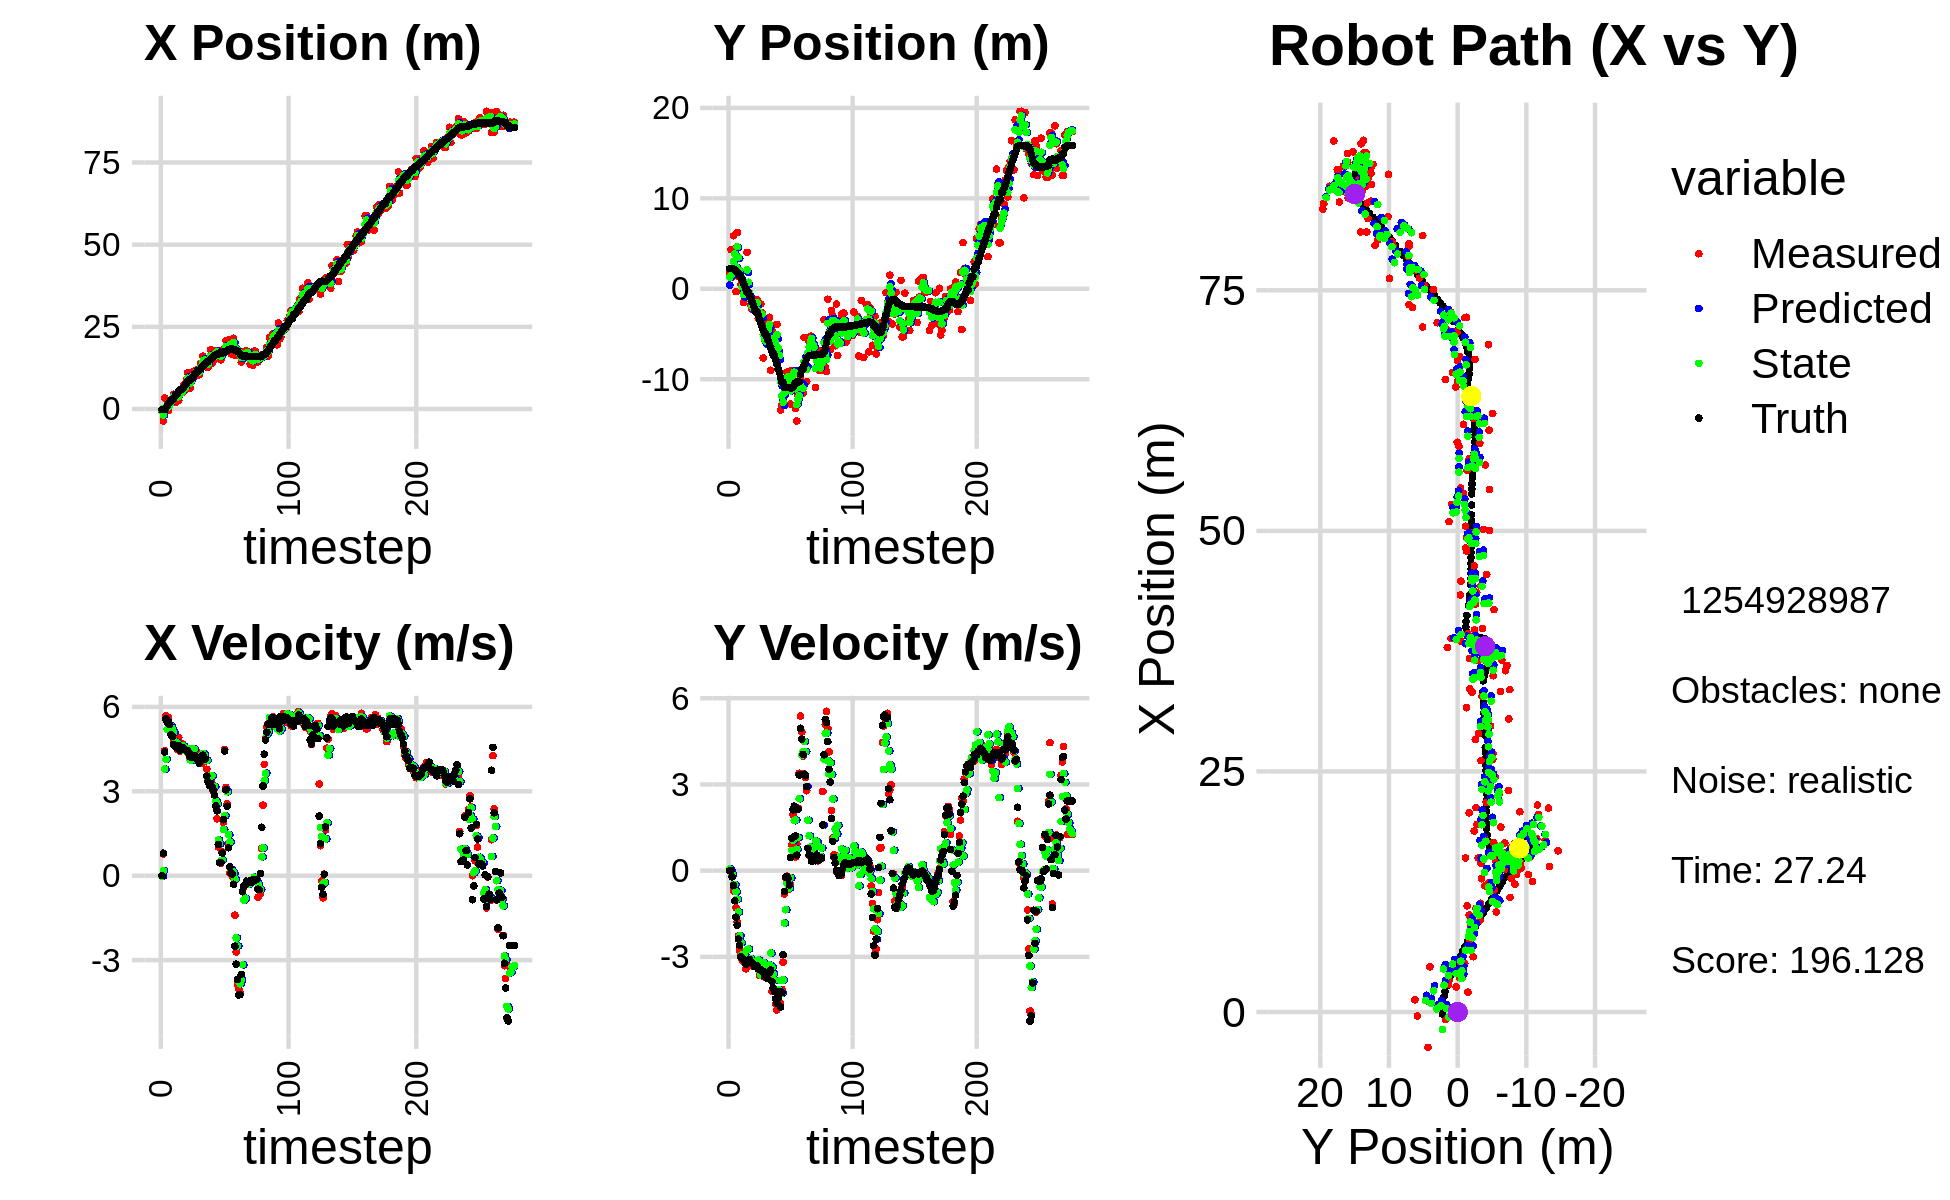

Data behind this chart, as committed beside it:
-7.933799176768550065e-01, 1.725643455097995549e+00, 0.000000000000000000e+00, -0.000000000000000000e+00, 0.000000000000000000e+00, 0.000000000000000000e+00, 0.000000000000000000e+00, 0.000000000000000000e+00, -3.368821789758438823e-01, 4.068375571057369910e-01, 0.000000000000000000e+00, 0.000000000000000000e+00, -2.024501115274292551e-01, 2.226902008040166248e+00, 0.000000000000000000e+00, 0.000000000000000000e+00, 0.000000000000000000e+00, 4.585724673233926296e-04
-7.933799176768550065e-01, 1.725643455097995549e+00, 0.000000000000000000e+00, 0.000000000000000000e+00, -3.368821789758438823e-01, 4.068375571057369910e-01, 0.000000000000000000e+00, 0.000000000000000000e+00, -5.225022635431542106e-01, 1.291177710219390207e+00, -1.964829365697443736e-02, 5.954392527161719850e-02, -2.024501115274292551e-01, 2.226902008040166248e+00, 0.000000000000000000e+00, 0.000000000000000000e+00, 0.000000000000000000e+00, -1.337627872999291867e-05
-3.665310457277722644e+00, 4.323523281387950945e+00, 7.739986174702107036e-01, -1.457112518764889326e-03, -5.244670929088516287e-01, 1.297132102746551885e+00, -1.964829365697443736e-02, 5.954392527161719850e-02, -1.818585833479320790e+00, 2.218037191096341676e+00, 1.765568864897194001e-01, -3.858528671896427342e-03, -1.991580277022718948e-01, 2.226901767351474604e+00, 8.000000000000000444e-01, 0.000000000000000000e+00, 8.000000119209289551e-01, 1.882575452327728271e-03
3.315162822316990887e+00, 1.272837977641533724e+00, 4.439801199924145791e+00, -1.685612098359012823e-01, -1.800930144830348745e+00, 2.217651338229151836e+00, 1.765568864897194001e-01, -3.858528671896427342e-03, 3.682976192849802821e-01, 1.593602098816382595e+00, 3.787006048245919576e+00, -1.343222040167745546e-01, -6.270630650863388833e-02, 2.226313035047171152e+00, 4.394999999999999574e+00, -2.159999999999999976e-01, 4.400000095367431641e+00, 3.794771060347557068e-02
-4.177202134293662716e-01, 5.860375261473323327e+00, 5.687588468615957460e+00, -7.040580938601245231e-01, 7.469982241095722841e-01, 1.580169878414705131e+00, 3.787006048245919576e+00, -1.343222040167745546e-01, 3.169254612075829702e-01, 3.020048015818157072e+00, 4.134078579358437366e+00, -4.812959908500800132e-01, 3.646694868636642939e-01, 2.209975099587779823e+00, 5.576999999999999957e+00, -5.100000000000000089e-01, 5.599999904632568359e+00, 1.231619641184806824e-01
1.136859520960103564e+00, 4.401747806291840703e+00, 5.447421480649647485e+00, -6.743281806132831457e-01, 7.303333191434266958e-01, 2.971918416733148938e+00, 4.134078579358437366e+00, -4.812959908500800132e-01, 9.091380871745268211e-01, 3.857482420468169249e+00, 5.199511068365172406e+00, -4.888433248315559032e-01, 9.931828229735363278e-01, 2.136761291395022244e+00, 5.447000000000000064e+00, -1.048999999999999932e+00, 5.546999931335449219e+00, 1.231619641184806824e-01
-4.814708980567364294e-01, -3.168190141629102508e-01, 5.622198623878391643e+00, -1.288684633985137884e+00, 1.429089194011043951e+00, 3.808598087985013869e+00, 5.199511068365172406e+00, -4.888433248315559032e-01, 6.496913784855631313e-01, 2.436563939463456840e+00, 5.292921201700945488e+00, -7.276475929164067935e-01, 1.609729454145756300e+00, 2.001603541265779995e+00, 5.464000000000000412e+00, -1.618999999999999995e+00, 5.698999881744384766e+00, 2.253214120864868164e-01
1.267341778075484315e+00, 6.219592464752555117e+00, 5.350662140038124015e+00, -1.786419138708019050e+00, 1.178983498655657769e+00, 2.363799180171816339e+00, 5.292921201700945488e+00, -7.276475929164067935e-01, 1.215541746982624849e+00, 4.656494918111315329e+00, 5.342388534080451556e+00, -9.949428897412593287e-01, 2.125793144407863711e+00, 1.838703049764461861e+00, 5.373000000000000220e+00, -1.897999999999999909e+00, 5.698999881744384766e+00, 3.222323954105377197e-01
2.862417832396423112e+00, 1.330431206198493310e+00, 5.196417176780816938e+00, -2.271010693088780563e+00, 1.749780600390669960e+00, 4.557000629137188952e+00, 5.342388534080451556e+00, -9.949428897412593287e-01, 2.206949715949792612e+00, 3.491647848228156548e+00, 5.305638928132077936e+00, -1.438636248630969394e+00, 2.717658683433854527e+00, 1.587224615177528664e+00, 5.009999999999999787e+00, -2.378000000000000114e+00, 5.546000003814697266e+00, 4.120191931724548340e-01
2.862417832396423112e+00, 1.330431206198493310e+00, 5.158651537828679245e+00, -2.788334355303946133e+00, 2.737513608763000317e+00, 3.347784223365059653e+00, 5.305638928132077936e+00, -1.438636248630969394e+00, 2.788383409802326796e+00, 1.983664617745704462e+00, 5.192809987100565294e+00, -2.268140864466904993e+00, 2.717658683433854527e+00, 1.587224615177528664e+00, 4.940999999999999837e+00, -2.596000000000000085e+00, 5.581999778747558594e+00, 4.955327808856964111e-01
4.478165313477322051e+00, 4.856232537694412654e-01, 4.726199062254447192e+00, -2.941858332256992004e+00, 3.307664408512383414e+00, 1.756850531299013918e+00, 5.192809987100565294e+00, -2.268140864466904993e+00, 3.774942463701329576e+00, 1.336558015094202023e+00, 5.099705703419842528e+00, -2.504835490866480718e+00, 3.283889457937438916e+00, 1.285906149458618808e+00, 4.663999999999999702e+00, -3.001999999999999780e+00, 5.546000003814697266e+00, 5.567689538002014160e-01
3.583018243075497988e+00, -2.686764465000063828e-01, 4.671743501614008309e+00, -3.107753905968714925e+00, 4.284913034043313473e+00, 1.086074466007553863e+00, 5.099705703419842528e+00, -2.504835490866480718e+00, 3.995954054422932167e+00, 2.098122505076711608e-01, 4.731229169338673657e+00, -2.919348970602030580e+00, 3.815990135380817438e+00, 9.580801256773648911e-01, 4.626000000000000334e+00, -3.060000000000000053e+00, 5.546000003814697266e+00, 5.870028734207153320e-01
2.066808864295404558e+00, -1.500678228287537719e+00, 4.651564867580662899e+00, -3.155722291541639191e+00, 4.469076971356799710e+00, -8.212264655253193046e-02, 4.731229169338673657e+00, -2.919348970602030580e+00, 3.465162994719255707e+00, -5.976832532732987424e-01, 4.742019805364369844e+00, -2.951573868707390691e+00, 4.346614524520476586e+00, 6.066768898357214335e-01, 4.559000000000000163e+00, -3.092000000000000082e+00, 5.507999897003173828e+00, 5.960965752601623535e-01
4.804239226244999550e+00, -3.895672424320038019e-01, 4.485230879835177653e+00, -3.042877713875359547e+00, 3.939364975255692514e+00, -8.928406401440378559e-01, 4.742019805364369844e+00, -2.951573868707390691e+00, 4.294260741922499847e+00, -6.005079881886441484e-01, 4.569134037160239359e+00, -2.956624925740297449e+00, 4.783519432128261251e+00, 3.102831373234566370e-01, 4.541999999999999815e+00, -3.116999999999999993e+00, 5.507999897003173828e+00, 5.960965752601623535e-01
2.610748216968145297e+00, 2.220871581335576439e-01, 4.920085562335499318e+00, -3.416556060903059411e+00, 4.751174145638524138e+00, -8.961704807626739155e-01, 4.569134037160239359e+00, -2.956624925740297449e+00, 3.875462612761152226e+00, -4.405503503620345485e-01, 4.652077739221934571e+00, -3.209193504988689938e+00, 5.310443565542783517e+00, -5.531148811243212504e-02, 4.621000000000000441e+00, -3.254000000000000004e+00, 5.651000022888183594e+00, 6.069643497467041016e-01
4.689343139373756131e+00, 4.030609323164171975e+00, 4.420162174188551951e+00, -3.129731802498342486e+00, 4.340670386683346038e+00, -7.614697008609034867e-01, 4.652077739221934571e+00, -3.209193504988689938e+00, 4.483679670892287028e+00, 2.081411434374416558e+00, 4.479722474641438801e+00, -2.746347215075758186e+00, 5.825164482248714748e+00, -4.189255704151068072e-01, 4.464999999999999858e+00, -3.132000000000000117e+00, 5.453999996185302734e+00, 6.161136627197265625e-01
5.068633601423750079e+00, -1.029447601857118588e+00, 4.496151186662725507e+00, -3.104822533769862947e+00, 4.931651918356431352e+00, 1.806776712866840828e+00, 4.479722474641438801e+00, -2.746347215075758186e+00, 4.989444731695547475e+00, 7.260807604758698908e-01, 4.481171784895371601e+00, -2.729636636381860271e+00, 5.825164482248714748e+00, -4.189255704151068072e-01, 4.512999999999999901e+00, -3.116999999999999993e+00, 5.485000133514404297e+00, 6.043562889099121094e-01
5.068633601423750079e+00, -1.029447601857118588e+00, 4.679374392172880093e+00, -3.182410311573144135e+00, 5.437561910185084280e+00, 4.531170968376838637e-01, 4.481171784895371601e+00, -2.729636636381860271e+00, 5.286172591179363778e+00, -4.555382958280251859e-01, 4.625813530614238722e+00, -3.103380995964523326e+00, 6.342593833768881417e+00, -7.771535379949233713e-01, 4.551999999999999602e+00, -3.092999999999999972e+00, 5.502999782562255859e+00, 5.972403287887573242e-01
7.367016717521313041e+00, -1.777748929720818660e+00, 4.530617924327768442e+00, -3.177838311984656716e+00, 5.748753944240787561e+00, -7.658763954244776073e-01, 4.625813530614238722e+00, -3.103380995964523326e+00, 6.418454871568730624e+00, -1.161233756613522017e+00, 4.592667586821830739e+00, -3.070423772270820084e+00, 6.778321907206522390e+00, -1.073163556384964634e+00, 4.514000000000000234e+00, -3.164000000000000146e+00, 5.512000083923339844e+00, 6.116742491722106934e-01
5.745700285072515179e+00, -2.260925756337454295e+00, 4.450386484557346201e+00, -3.121562866253715374e+00, 6.877721630250913876e+00, -1.468276133840604070e+00, 4.592667586821830739e+00, -3.070423772270820084e+00, 6.412726779236344932e+00, -1.933142115207594047e+00, 4.436460471851506604e+00, -3.173351079153234888e+00, 7.291738197314389325e+00, -1.430414484453109925e+00, 4.482999999999999652e+00, -3.208000000000000185e+00, 5.512000083923339844e+00, 6.116742491722106934e-01
8.919971272145565067e+00, -1.908050159184709882e+00, 4.543717948650178862e+00, -3.334535194908610833e+00, 6.856372826421495148e+00, -2.250477223122917536e+00, 4.436460471851506604e+00, -3.173351079153234888e+00, 7.720741690591543360e+00, -2.104912413519155479e+00, 4.433922045180275440e+00, -3.261828951845882951e+00, 7.804793998628687390e+00, -1.801991032646089286e+00, 4.450999999999999623e+00, -3.263999999999999790e+00, 5.519000053405761719e+00, 6.331030130386352539e-01
1.103656379925350173e+01, -1.386267946913803506e+00, 4.383807836863652163e+00, -3.286589547340480255e+00, 8.164133895109570105e+00, -2.431095308703743907e+00, 4.433922045180275440e+00, -3.261828951845882951e+00, 9.343807265987173594e+00, -1.831070192651353512e+00, 4.501553389702771746e+00, -3.171170305842957227e+00, 8.315404579218551362e+00, -2.183476494885965291e+00, 4.445000000000000284e+00, -3.342000000000000082e+00, 5.560999870300292969e+00, 6.433162093162536621e-01
6.410676643075704284e+00, -1.190524505132783295e+00, 4.397216060034129015e+00, -3.333589103450650626e+00, 9.793962604957449969e+00, -2.148187223235649146e+00, 4.501553389702771746e+00, -3.171170305842957227e+00, 8.380052418298483019e+00, -1.751342515207964690e+00, 4.518141892079039934e+00, -3.304463843557941871e+00, 8.819102928003017539e+00, -2.563750313428973193e+00, 4.352999999999999758e+00, -3.298999999999999932e+00, 5.461999893188476562e+00, 6.486735939979553223e-01
6.410676643075704284e+00, -1.190524505132783295e+00, 4.135979865414909362e+00, -3.233600246301708392e+00, 8.831866607506386302e+00, -2.081788899563759010e+00, 4.518141892079039934e+00, -3.304463843557941871e+00, 7.837302314071445508e+00, -1.566809554264063653e+00, 4.121796904571842113e+00, -3.175158198210147553e+00, 8.819102928003017539e+00, -2.563750313428973193e+00, 4.217999999999999972e+00, -3.313000000000000167e+00, 5.363999843597412109e+00, 6.635581254959106445e-01
9.525966137489414010e+00, -3.247447954733133191e+00, 4.090719576988894879e+00, -3.263479778757563121e+00, 8.249482004528630341e+00, -1.884325374085078497e+00, 4.121796904571842113e+00, -3.175158198210147553e+00, 8.779740997570883110e+00, -2.441278187166527225e+00, 4.103298186608897780e+00, -3.109163501299190724e+00, 9.304494545204414990e+00, -2.941995191001335996e+00, 4.286999999999999922e+00, -3.423000000000000043e+00, 5.486000061035156250e+00, 6.733836531639099121e-01
1.130780784778045955e+01, -3.341535157158094460e+00, 4.526929047638251546e+00, -3.652998956597813152e+00, 9.190070816231772355e+00, -2.752194537296446253e+00, 4.103298186608897780e+00, -3.109163501299190724e+00, 1.006002365261025133e+01, -3.127077067031011293e+00, 4.521422570378365258e+00, -3.463077444010227879e+00, 9.813403770358871014e+00, -3.347240017468338547e+00, 4.277999999999999581e+00, -3.435000000000000053e+00, 5.486000061035156250e+00, 6.789635419845581055e-01
1.007419510224000980e+01, -1.689216660549536453e+00, 4.341744861004935174e+00, -3.573147379012025393e+00, 1.051216590964808795e+01, -3.473384811432034258e+00, 4.521422570378365258e+00, -3.463077444010227879e+00, 1.032158201783544094e+01, -2.725842110495696691e+00, 4.494697008579151998e+00, -3.645596915107050862e+00, 1.030230872311182821e+01, -3.741236732831147105e+00, 4.206000000000000405e+00, -3.436999999999999833e+00, 5.432000160217285156e+00, 6.885939240455627441e-01
1.076974874334341692e+01, -2.668368624403421929e+00, 4.137127423849488395e+00, -3.404752348286310681e+00, 1.077105171869335543e+01, -3.090401802006401688e+00, 4.494697008579151998e+00, -3.645596915107050862e+00, 1.077034906396601066e+01, -2.835525660437353768e+00, 4.208748015395990194e+00, -3.469972029368096234e+00, 1.078872840126790500e+01, -4.141015576044394741e+00, 4.245000000000000107e+00, -3.508000000000000007e+00, 5.506999969482421875e+00, 6.885939240455627441e-01
1.190787832443331062e+01, -7.644257353149376044e+00, 4.404298348106824079e+00, -3.680998972194922114e+00, 1.119122386550560933e+01, -3.182522863374163347e+00, 4.208748015395990194e+00, -3.469972029368096234e+00, 1.149860568114310233e+01, -5.054132133598668197e+00, 4.235371682639204494e+00, -3.191957684624896263e+00, 1.126903121220760973e+01, -4.543754623597632936e+00, 4.153999999999999915e+00, -3.504000000000000004e+00, 5.434999942779541016e+00, 6.961770653724670410e-01
1.040627209879765935e+01, -5.628579424168096423e+00, 4.255601083210215130e+00, -3.701277875887945434e+00, 1.192214284940702207e+01, -5.373327902061157957e+00, 4.235371682639204494e+00, -3.191957684624896263e+00, 1.129958564490248385e+01, -5.550942623884295379e+00, 4.194709134847135701e+00, -3.495930751412626769e+00, 1.174757735458323005e+01, -4.961055802854083652e+00, 4.168999999999999595e+00, -3.673000000000000043e+00, 5.556000232696533203e+00, 7.158446311950683594e-01
1.040627209879765935e+01, -5.628579424168096423e+00, 4.035414916291991005e+00, -3.615266636205358264e+00, 1.171905655838719795e+01, -5.900535699025557967e+00, 4.194709134847135701e+00, -3.495930751412626769e+00, 1.116502564339452341e+01, -5.780653726488225175e+00, 4.180502534485375676e+00, -3.565658991936974331e+00, 1.174757735458323005e+01, -4.961055802854083652e+00, 3.998000000000000220e+00, -3.603000000000000203e+00, 5.381999969482421875e+00, 7.305368185043334961e-01
1.384638671594542636e+01, -3.461772250367304071e+00, 4.117775396039768054e+00, -3.703156892546409118e+00, 1.158307589684306116e+01, -6.137219625681922253e+00, 4.180502534485375676e+00, -3.565658991936974331e+00, 1.251258649370225662e+01, -4.660842049134815035e+00, 4.215210494011126130e+00, -3.334149041379764533e+00, 1.213083045163117824e+01, -5.304599808843827979e+00, 4.168000000000000149e+00, -3.750000000000000000e+00, 5.440000057220458984e+00, 7.324337959289550781e-01
1.311555235087381455e+01, -3.937248277228357463e+00, 3.989492258328684926e+00, -3.412689777980924433e+00, 1.293410754310336941e+01, -4.994256953272791399e+00, 4.215210494011126130e+00, -3.334149041379764533e+00, 1.299942365232791985e+01, -4.536962084460516742e+00, 4.174128945945884794e+00, -3.456837950119348246e+00, 1.260831992303061355e+01, -5.732558296459809632e+00, 4.134000000000000341e+00, -3.535000000000000142e+00, 5.440000057220458984e+00, 7.076320052146911621e-01
1.606383650044798372e+01, -3.151371048770391425e+00, 4.266542650204743659e+00, -3.504005394267908358e+00, 1.341683654692250904e+01, -4.882645879472451433e+00, 4.174128945945884794e+00, -3.456837950119348246e+00, 1.450399983196793308e+01, -3.930986148814993086e+00, 4.347268491885952102e+00, -3.279772676698005096e+00, 1.308951537326311509e+01, -6.141490982237160168e+00, 4.282000000000000028e+00, -3.540999999999999925e+00, 5.556000232696533203e+00, 6.875796318054199219e-01
1.485773901681496589e+01, -9.009318875499133128e+00, 4.046299211615810520e+00, -3.323124934340782488e+00, 1.493872668115652758e+01, -4.258963416484793818e+00, 4.347268491885952102e+00, -3.279772676698005096e+00, 1.489131605068737230e+01, -6.322807280534323837e+00, 4.295804762591576065e+00, -2.869311981390152866e+00, 1.357611815618748174e+01, -6.542157220070609291e+00, 4.169999999999999929e+00, -3.462000000000000188e+00, 5.420000076293945312e+00, 6.875796318054199219e-01
1.342561821678230949e+01, -4.577799367454192137e+00, 4.182359607516358047e+00, -4.202488303054981778e+00, 1.532089652694653026e+01, -6.609738478673339301e+00, 4.295804762591576065e+00, -2.869311981390152866e+00, 1.454245494530205995e+01, -5.576843315942720203e+00, 4.134034852791778292e+00, -3.355488671999097949e+00, 1.397961966664182576e+01, -6.890649842500950584e+00, 4.149000000000000021e+00, -3.858000000000000096e+00, 5.665999889373779297e+00, 7.877987623214721680e-01
1.266505174315787308e+01, -5.308915900578464964e+00, 3.783099105975453735e+00, -3.801306256302691811e+00, 1.495585843058123743e+01, -5.912392183142630486e+00, 4.134034852791778292e+00, -3.355488671999097949e+00, 1.398575788058112579e+01, -5.636601566612383429e+00, 4.096565966504242873e+00, -3.583527816213335715e+00, 1.442087714366793350e+01, -7.340568589075657790e+00, 3.536000000000000032e+00, -4.083000000000000185e+00, 5.401999950408935547e+00, 7.877987623214721680e-01
1.266505174315787308e+01, -5.308915900578464964e+00, 3.388374775067244826e+00, -4.158294206258265291e+00, 1.439541447723155088e+01, -5.994954348233717312e+00, 4.096565966504242873e+00, -3.583527816213335715e+00, 1.368442892047401394e+01, -5.654626242724546614e+00, 3.465441228895359771e+00, -3.815258610879494139e+00, 1.442087714366793350e+01, -7.340568589075657790e+00, 3.338000000000000078e+00, -4.206000000000000405e+00, 5.369999885559082031e+00, 8.870674967765808105e-01
1.543364875007855019e+01, -5.907003330481733094e+00, 3.371680788026527154e+00, -4.637944267236084883e+00, 1.403097304336355045e+01, -6.036152103812495895e+00, 3.465441228895359771e+00, -3.815258610879494139e+00, 1.461094487458042046e+01, -5.961428586008636010e+00, 3.434755925748345540e+00, -4.143383642459880001e+00, 1.480964438662473448e+01, -7.822416352146531082e+00, 3.217000000000000082e+00, -4.456000000000000405e+00, 5.495999813079833984e+00, 9.421932101249694824e-01
1.802617232501201627e+01, -3.926622436974241737e+00, 3.454405631261314280e+00, -4.846997773352688554e+00, 1.495442046715525564e+01, -6.375766950254623922e+00, 3.434755925748345540e+00, -4.143383642459880001e+00, 1.621599541503409370e+01, -5.090693984449236709e+00, 3.565641903421756354e+00, -4.225386442199194903e+00, 1.518279235044854225e+01, -8.335714386377269136e+00, 3.286000000000000032e+00, -4.613000000000000433e+00, 5.664000034332275391e+00, 9.516044259071350098e-01
1.385684077428955163e+01, -7.810743378916394697e+00, 3.295485086004883435e+00, -4.578280979133876549e+00, 1.657255960537627004e+01, -5.513232628669156199e+00, 3.565641903421756354e+00, -4.225386442199194903e+00, 1.542914855913517691e+01, -6.534752473134552098e+00, 3.546569106280294648e+00, -4.134527312533071708e+00, 1.555573622871651196e+01, -8.858822869687502433e+00, 3.169999999999999929e+00, -4.421000000000000263e+00, 5.440000057220458984e+00, 9.468994736671447754e-01
1.707308904819911177e+01, -7.707872079636874041e+00, 3.007473331475682077e+00, -4.178158173806131970e+00, 1.578380546976320709e+01, -6.948205204387859268e+00, 3.546569106280294648e+00, -4.134527312533071708e+00, 1.631306427980016949e+01, -7.358180043747029053e+00, 3.163868261308628416e+00, -4.255403281803133986e+00, 1.585462538905977503e+01, -9.273169564195455905e+00, 3.056000000000000050e+00, -4.208000000000000185e+00, 5.201000213623046875e+00, 9.468994736671447754e-01
1.511461274336360994e+01, -1.339628724960786954e+01, 3.082241769874405790e+00, -4.614237131016671434e+00, 1.662945110593103237e+01, -7.783720371927342896e+00, 3.163868261308628416e+00, -4.255403281803133986e+00, 1.599479103893021481e+01, -1.031285244503769327e+01, 3.165230269186019907e+00, -3.825626657362783067e+00, 1.619801680760586038e+01, -9.792672203514086959e+00, 2.862000000000000099e+00, -4.741999999999999993e+00, 5.539000034332275391e+00, 9.818814992904663086e-01
1.773728005626384530e+01, -1.281008629674462007e+01, 2.464906825268209811e+00, -4.132744414668776400e+00, 1.631131406584881560e+01, -1.069541511077397189e+01, 3.165230269186019907e+00, -3.825626657362783067e+00, 1.689663382611065856e+01, -1.183770382254476772e+01, 2.658742250674785534e+00, -4.270643404811440114e+00, 1.652935568957315482e+01, -1.035320286628006237e+01, 2.484999999999999876e+00, -4.250000000000000000e+00, 4.922999858856201172e+00, 1.033003449440002441e+00
1.773728005626384530e+01, -1.281008629674462007e+01, 2.023469133119354613e+00, -3.184509645409487444e+00, 1.716250805117813627e+01, -1.226476816302591111e+01, 2.658742250674785534e+00, -4.270643404811440114e+00, 1.737303625228230075e+01, -1.252630484222428464e+01, 2.542462414758330347e+00, -3.803905754651657922e+00, 1.652935568957315482e+01, -1.035320286628006237e+01, 2.306000000000000050e+00, -2.923999999999999932e+00, 3.723000049591064453e+00, 1.004746198654174805e+00
1.611240647732045872e+01, -1.054037682917212493e+01, 1.017710369286392913e+00, -8.168784899524581533e-01, 1.762728249375813405e+01, -1.290669541768945017e+01, 2.542462414758330347e+00, -3.803905754651657922e+00, 1.700442040642399988e+01, -1.151595725543555737e+01, 1.266523554802073903e+00, -1.827458198239858556e+00, 1.694485633118025447e+01, -1.088177685664276773e+01, 1.106000000000000094e+00, -7.269999999999999796e-01, 1.322999954223632812e+00, 6.763626337051391602e-01
1.611240647732045872e+01, -1.054037682917212493e+01, 4.642601450641226091e-01, -2.556608835512335087e-01, 1.713107276190420691e+01, -1.169870307525954267e+01, 1.266523554802073903e+00, -1.827458198239858556e+00, 1.667032333446084280e+01, -1.117982067274605207e+01, 1.137579951472926343e+00, -1.359781670099475814e+00, 1.694485633118025447e+01, -1.088177685664276773e+01, 4.600000000000000200e-01, -2.230000000000000038e-01, 5.109999775886535645e-01, 5.033686161041259766e-01
1.496398942210749716e+01, -9.240160511543880517e+00, 4.466059779456800216e-01, -1.916744684449128711e-01, 1.678408132960813504e+01, -1.131579883975599898e+01, 1.137579951472926343e+00, -1.359781670099475814e+00, 1.603625219148148773e+01, -1.017398284757135229e+01, 5.168571168891893386e-01, -4.272228974659062484e-01, 1.698418395226855537e+01, -1.090350632620265969e+01, 4.699999999999999734e-01, -2.010000000000000120e-01, 5.109999775886535645e-01, 4.054060280323028564e-01
1.794434027391326580e+01, -9.172176049506052919e+00, 8.411574887943201739e-01, -2.846016503289122146e-01, 1.608793790317040617e+01, -1.021670513731794294e+01, 5.168571168891893386e-01, -4.272228974659062484e-01, 1.687589300988343055e+01, -9.732608939421092842e+00, 5.541557478278507087e-01, -4.875403878764905663e-01, 1.701243941462633913e+01, -1.091545491127736511e+01, 8.070000000000000506e-01, -2.730000000000000204e-01, 8.519999980926513672e-01, 3.262544870376586914e-01
1.735612234511420837e+01, -1.004304580583425377e+01, 1.901129541197533968e+00, -6.432381713552894897e-01, 1.693130858466621547e+01, -9.781362978208742121e+00, 5.541557478278507087e-01, -4.875403878764905663e-01, 1.710640094728792704e+01, -9.924248729511038647e+00, 1.647077603772481691e+00, -6.107817771300617649e-01, 1.711415831745225447e+01, -1.094498448279455971e+01, 1.991000000000000103e+00, -4.949999999999999956e-01, 2.052000045776367188e+00, 3.262544870376586914e-01
1.784369124462712008e+01, -1.275163273681100939e+01, 4.482040075129451573e+00, -4.736723443986696203e-01, 1.727110870766517436e+01, -9.985326907224044035e+00, 1.647077603772481691e+00, -6.107817771300617649e-01, 1.763844077895065965e+01, -1.128188881691146150e+01, 2.133789666716722877e+00, -2.515360499786737924e-01, 1.749769942478283724e+01, -1.096099572088155938e+01, 4.427999999999999936e+00, 4.590000000000000191e-01, 4.452000141143798828e+00, 1.052914783358573914e-01
2.081086246705962495e+01, -9.040553973556576750e+00, 3.140251080051847943e+00, 8.865620276762052887e-01, 1.785181974562233265e+01, -1.130704242190932973e+01, 2.133789666716722877e+00, -2.515360499786737924e-01, 1.906756063176657889e+01, -1.009010613959669911e+01, 3.049470065854330336e+00, 7.059223196742083761e-01, 1.749769942478283724e+01, -1.096099572088155938e+01, 3.051000000000000156e+00, 1.125999999999999890e+00, 3.252000093460083008e+00, -2.751606106758117676e-01
1.744226484008835598e+01, -9.060523795265218894e+00, 2.556773599771510863e+00, 1.940878410518030117e+00, 1.937250763835201184e+01, -1.001951390762927829e+01, 3.049470065854330336e+00, 7.059223196742083761e-01, 1.854614371538880491e+01, -9.564955533390362419e+00, 2.983669574114208078e+00, 1.053042002230229368e+00, 1.778177802292402632e+01, -1.086458306195790335e+01, 2.467000000000000082e+00, 2.119000000000000217e+00, 3.252000093460083008e+00, -6.493075489997863770e-01
1.744226484008835598e+01, -9.060523795265218894e+00, 1.144382587492615455e+00, 2.166307625221754130e+00, 1.884451067280022585e+01, -9.459651333167339970e+00, 2.983669574114208078e+00, 1.053042002230229368e+00, 1.826776055880862515e+01, -9.215856717866333980e+00, 1.460462526579629383e+00, 1.738458217042059273e+00, 1.803607527880635075e+01, -1.064466862523173774e+01, 9.919999999999999929e-01, 2.242999999999999883e+00, 2.451999902725219727e+00, -1.084793925285339355e+00
2.118688504394068062e+01, -1.323279099406917680e+01, 9.665896854403600857e-02, 4.691460815733710099e-01, 1.841380681146658915e+01, -9.042010896162128830e+00, 1.460462526579629383e+00, 1.738458217042059273e+00, 1.950684836862078342e+01, -1.104861706933829169e+01, 1.195038561866598625e+00, 1.761561582599841858e+00, 1.817241065221131535e+01, -1.039088539972894942e+01, 3.190000000000000058e-01, 1.211000000000000076e+00, 1.251999974250793457e+00, -1.367607831954956055e+00
1.675211457910613078e+01, -1.462060408474284756e+01, 1.135388351712097454e-01, 9.270733311941310451e-01, 1.962635222480744446e+01, -1.087246091107830814e+01, 1.195038561866598625e+00, 1.761561582599841858e+00, 1.844540607914522212e+01, -1.281000237266099795e+01, 2.225398791953201449e-01, 7.444257103861091629e-01, 1.818442504104368496e+01, -1.033704094801381679e+01, 8.100000000000000255e-02, 5.370000000000000329e-01, 5.429999828338623047e-01, -1.448933005332946777e+00
2.053545300656828942e+01, -1.177402155326393363e+01, -1.687924116669827640e-02, 2.177934566257647475e+00, 1.846766006706475238e+01, -1.273555980162238654e+01, 2.225398791953201449e-01, 7.444257103861091629e-01, 1.931804214059522451e+01, -1.226094114048629535e+01, 1.597203991848321347e-01, 1.153362812016933248e+00, 1.819040457889553153e+01, -1.028261380062205710e+01, 6.099999999999999867e-02, 2.141999999999999904e+00, 2.142999887466430664e+00, -1.578546285629272461e+00
2.150592200450694236e+01, -1.161517493610778473e+01, -2.626434710057257843e-02, 3.388898164651026335e+00, 1.933401418051370868e+01, -1.214560485928460132e+01, 1.597203991848321347e-01, 1.153362812016933248e+00, 2.022592904687839876e+01, -1.181385692744790461e+01, 9.244871795429639161e-02, 2.503132504924137525e+00, 1.819040457889553153e+01, -1.028261380062205710e+01, -3.039999999999999925e-01, 3.329000000000000181e+00, 3.342999935150146484e+00, -1.578546285629272461e+00
1.639375571898288442e+01, -9.939908253100588453e+00, -1.404161171812825071e+00, 5.376670176254831901e+00, 2.023517391867382997e+01, -1.156354367695549001e+01, 9.244871795429639161e-02, 2.503132504924137525e+00, 1.856715401935751686e+01, -1.074037631155627182e+01, -1.281742343228007841e-01, 3.348364110004821814e+00, 1.801260153934272168e+01, -9.429884956745119950e+00, -2.507000000000000117e+00, 4.953000000000000291e+00, 5.663000106811523438e+00, -1.826248884201049805e+00
1.801810373373100305e+01, -1.152843074710998827e+01, -2.708428321763443947e+00, 4.822486759443119553e+00, 1.855433659592523554e+01, -1.040553990055578915e+01, -1.281742343228007841e-01, 3.348364110004821814e+00, 1.833291528244190971e+01, -1.093125739337820690e+01, -2.211361893098812814e+00, 4.020455222017220720e+00, 1.768686263256049074e+01, -8.880932855128882863e+00, -3.145000000000000018e+00, 4.575000000000000178e+00, 5.552000045776367188e+00, -2.082520723342895508e+00
1.801810373373100305e+01, -1.152843074710998827e+01, -3.869628596883815774e+00, 3.981291126064480324e+00, 1.811177909313202861e+01, -1.052921187117648572e+01, -2.211361893098812814e+00, 4.020455222017220720e+00, 1.799739687647195652e+01, -1.102167589827105232e+01, -2.498532097740006730e+00, 4.131671345420106611e+00, 1.768686263256049074e+01, -8.880932855128882863e+00, -3.681000000000000050e+00, 4.046999999999999709e+00, 5.469999790191650391e+00, -2.341972589492797852e+00
... 217 more rows
